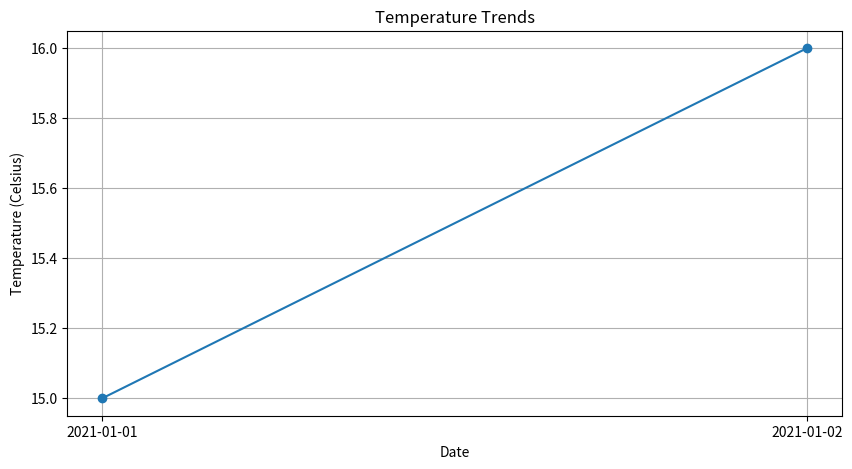

The script that saved this image:
import matplotlib.pyplot as plt
import pandas as pd

#Imports the matplotlib.pyplot module for plotting graphs and the pandas library for data manipulation. These libraries are fundamental for analyzing and visualizing data.

def plot_temperature(data):     #Defines a function plot_temperature that takes a dictionary data as an argument. This function is responsible for plotting temperature trends over time.
    df = pd.DataFrame(data)     #Converts the input dictionary data into a pandas DataFrame.
    plt.figure(figsize=(10, 5)) #Initializes a new figure for plotting, with the specified size of 10 inches by 5 inches.
    plt.plot(df['date'], df['temp'], marker='o')    # Plots data from the DataFrame. It takes date as the x-axis and temp (temperature) as the y-axis. marker='o' specifies that each data point should be marked with a circle.
    plt.title('Temperature Trends')
    plt.xlabel('Date')
    plt.ylabel('Temperature (Celsius)')
    plt.grid(True)

    # These lines add a title to the plot, label the x-axis and y-axis, and enable a grid on the plot for better readability of the graph.

    plt.show()  #Displays the plot. Without this line, the plot would not be visible to the user.

if __name__ == "__main__":      #Ensures that the following block of code is executed only if the script is run directly.
    # Assume data is fetched and cleaned
    data = {'date': ['2021-01-01', '2021-01-02'], 'temp': [15, 16]}
    plot_temperature(data)
        #This code block is executed if the script is run directly. It sets up some sample data and calls the plot_temperature function to plot this data.


